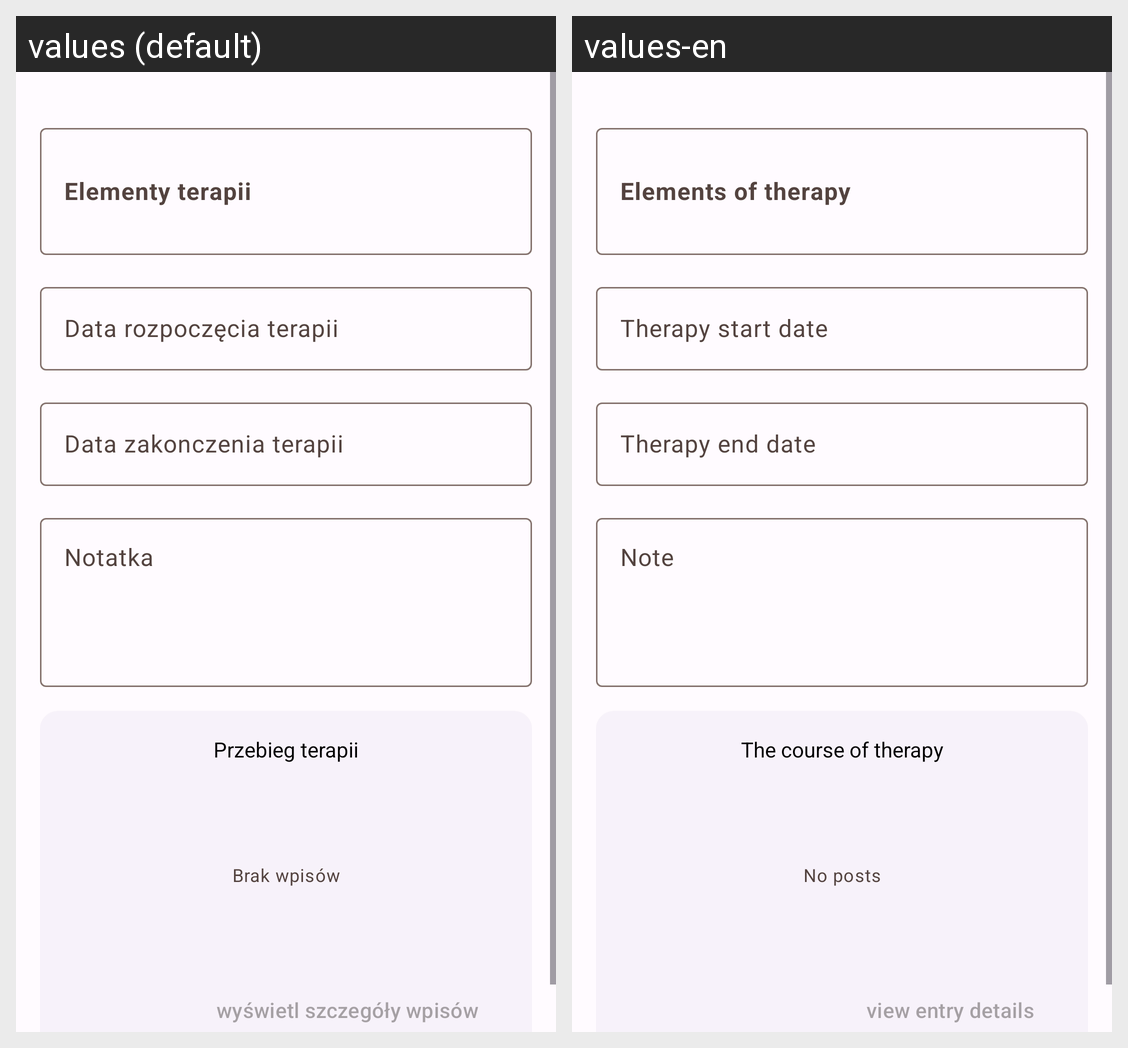

Here is an Android app screen in its default locale and in the app's own translations. Write out the translated-string differences for the strings that appear on this screen.
Android screen res/layout/activity_terapia_edytuj.xml rendered under 2 locales, left to right: values (default), values-en. Device: Nexus 5 (rendered at 1080×1920; each locale shown at half size, 540×960, under a caption strip naming it); theme Theme.MojePomiary.
Strings drawn on this screen, with the default value and each locale's value (text and hints the layout hard-codes, and strings that could not be matched under every locale, appear in the picture but are not listed):

elementy_terapi
  values: Elementy terapii
  values-en: Elements of therapy

data_rozpocz_cia_terapi
  values: Data rozpoczęcia terapii
  values-en: Therapy start date

data_zakonczenia_terapi
  values: Data zakonczenia terapii
  values-en: Therapy end date

notatka
  values: Notatka
  values-en: Note

przebieg_terapii
  values: Przebieg terapii
  values-en: The course of therapy

brak_wpis_w
  values: Brak wpisów
  values-en: No posts

wy_wietl_szczeg_y_wpis_w
  values: wyświetl szczegóły wpisów
  values-en: view entry details
